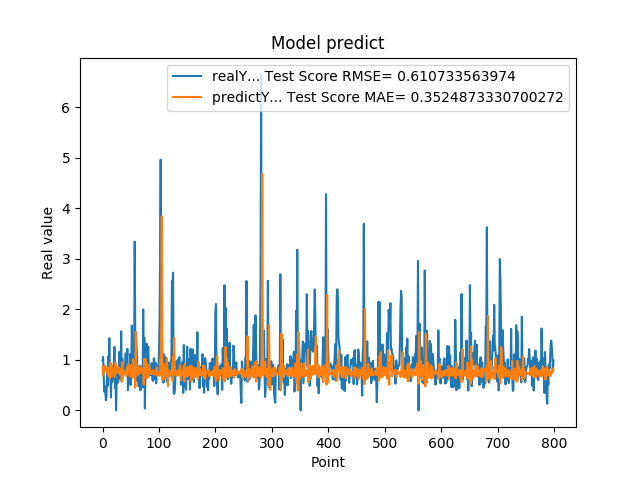

The file beside this chart, header and first rows:
9.919999999999999929e-01, 8.657230969195042203e-01
1.059000000000000163e+00, 6.906681350217254156e-01
7.249999999999999778e-01, 7.438765803963559575e-01
3.729999999999999982e-01, 8.166289240347671674e-01
4.760000000000000342e-01, 8.908403089568717181e-01
3.420000000000000262e-01, 7.968632843949396971e-01
2.019999999999999851e-01, 8.487668903796565800e-01
2.839999999999999747e-01, 8.150604922379004469e-01
7.440000000000001057e-01, 7.793988751754523658e-01
4.850000000000000422e-01, 7.343495615042815450e-01
1.064000000000000057e+00, 8.526853447598048419e-01
8.299999999999999600e-01, 6.813059914699343134e-01
1.429000000000000048e+00, 8.141423043352580269e-01
6.959999999999999520e-01, 6.324968543698444856e-01
5.949999999999999734e-01, 9.412688672625343367e-01
2.570000000000000062e-01, 7.493262470699111333e-01
8.960000000000000187e-01, 8.876800523256022091e-01
5.660000000000000586e-01, 6.711097985041284408e-01
6.400000000000000133e-01, 7.853382148310054101e-01
8.569999999999999840e-01, 7.836127252860565218e-01
6.390000000000000124e-01, 7.504222376600202526e-01
1.258000000000000007e+00, 8.383318330882982838e-01
4.509999999999999565e-01, 6.607918156109167107e-01
6.320000000000000062e-01, 9.420405010321175610e-01
0.000000000000000000e+00, 7.717147063498664972e-01
5.889999999999999680e-01, 8.489323077005127560e-01
7.800000000000000266e-01, 7.407074382989511374e-01
5.500000000000000444e-01, 7.430868527041867289e-01
6.790000000000000480e-01, 8.608104640043091615e-01
7.809999999999999165e-01, 8.233979046069566099e-01
1.159000000000000030e+00, 7.931278497293102747e-01
8.719999999999999973e-01, 7.016164051239180965e-01
6.049999999999999822e-01, 8.073413092666688051e-01
1.564999999999999947e+00, 8.273797508434558301e-01
6.540000000000000258e-01, 5.681365345787340315e-01
1.019000000000000128e+00, 9.536232000445820089e-01
7.359999999999999876e-01, 6.355919346432784556e-01
7.570000000000000062e-01, 7.932308803573004941e-01
8.809999999999998943e-01, 7.288626431929091654e-01
8.850000000000000089e-01, 7.201161326947269625e-01
8.079999999999999405e-01, 7.331237620888518824e-01
1.129999999999999893e+00, 7.672019605108136853e-01
7.399999999999999911e-01, 6.783735661190241073e-01
9.270000000000000462e-01, 8.532931387094576658e-01
1.217999999999999972e+00, 6.977860581912005422e-01
3.989999999999999658e-01, 7.090896342685979459e-01
6.109999999999999876e-01, 9.249756534189189638e-01
7.900000000000000355e-01, 7.710580099057079417e-01
6.400000000000000133e-01, 7.587839795352876449e-01
1.116999999999999993e+00, 7.676763770034943368e-01
5.030000000000000027e-01, 6.627861233024632259e-01
9.549999999999998490e-01, 8.909578435963778631e-01
1.681000000000000050e+00, 6.720997415626700500e-01
7.800000000000000266e-01, 6.446308035653341983e-01
1.058000000000000052e+00, 1.006618389553584070e+00
1.007000000000000117e+00, 6.582001713444736168e-01
8.990000000000000213e-01, 7.667175404800102845e-01
3.339999999999999858e+00, 7.754593453194476016e-01
1.388000000000000123e+00, 4.516284476363372491e-01
1.530000000000000027e+00, 1.554479895193256578e+00
1.328000000000000069e+00, 6.957724679259110756e-01
... 739 more rows
